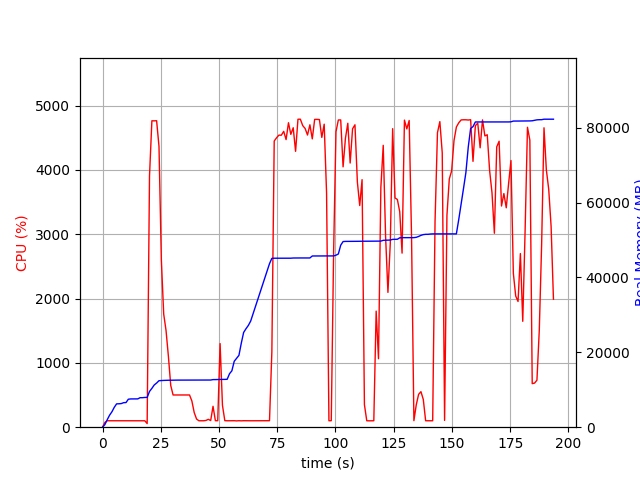

Data behind this chart, as committed beside it:
elapsed_time, nproc, cpu, mem_real, mem_virtual
3.361701965332031e-05, 1, 0.0, 6.984, 3185
1.006, 1, 74.5, 707.9, 1688
2.013, 1, 100.3, 2006, 3656
3.02, 1, 100.3, 3206, 5000
4.028, 1, 100.2, 4118, 6786
5.035, 1, 99.3, 5312, 8578
6.042, 1, 100.3, 6236, 10738
7.049, 1, 100.3, 6256, 10738
8.057, 1, 100.2, 6312, 10738
9.064, 1, 100.2, 6556, 10738
10.07, 1, 100.3, 6580, 10738
11.08, 1, 99.3, 7474, 10750
12.09, 1, 100.2, 7550, 10750
13.09, 1, 100.3, 7550, 10750
14.1, 1, 102.0, 7560, 10750
15.11, 1, 100.1, 7560, 10750
16.12, 1, 100.1, 7880, 10750
17.13, 1, 101.1, 7880, 10750
18.14, 1, 99.9, 7946, 10750
19.15, 2, 56.5, 7946, 10750
20.16, 1, 3905, 9550, 15783
21.18, 1, 4764, 10372, 16666
22.19, 1, 4763, 11282, 17677
23.21, 1, 4765, 11795, 18188
24.23, 1, 4366, 12421, 18896
25.24, 1, 2600, 12469, 18946
26.25, 1, 1759, 12495, 18946
27.26, 1, 1502, 12527, 18946
28.27, 1, 1102, 12539, 18978
29.27, 1, 648.4, 12539, 18978
30.28, 1, 501.0, 12555, 19058
31.29, 1, 500.9, 12577, 19058
32.3, 1, 502.1, 12577, 19058
33.31, 1, 499.9, 12577, 19058
34.31, 1, 500.3, 12577, 19058
35.32, 1, 501.0, 12583, 19114
36.33, 1, 501.5, 12583, 19114
37.34, 1, 501.0, 12583, 19114
38.34, 1, 407.9, 12583, 19114
39.35, 1, 227.3, 12583, 19114
40.36, 1, 126.8, 12583, 19114
41.37, 1, 100.0, 12583, 19114
42.38, 1, 100.9, 12583, 19114
43.39, 1, 100.1, 12583, 19114
44.4, 1, 105.0, 12583, 19114
45.41, 1, 122.8, 12599, 19114
46.42, 1, 103.0, 12599, 19114
47.43, 1, 325.2, 12713, 19242
48.44, 1, 100.9, 12715, 19242
49.45, 1, 101.0, 12747, 19403
50.46, 1, 1300, 12753, 19403
51.48, 1, 339.5, 12753, 19403
52.49, 1, 102.0, 12767, 19403
53.5, 1, 99.9, 12795, 19403
54.51, 1, 100.1, 14283, 21963
55.52, 1, 100.1, 15057, 27275
56.53, 1, 101.1, 17603, 27275
57.54, 1, 98.1, 18385, 27519
58.55, 1, 100.9, 19183, 27519
59.56, 1, 99.0, 22427, 43903
... 132 more rows
